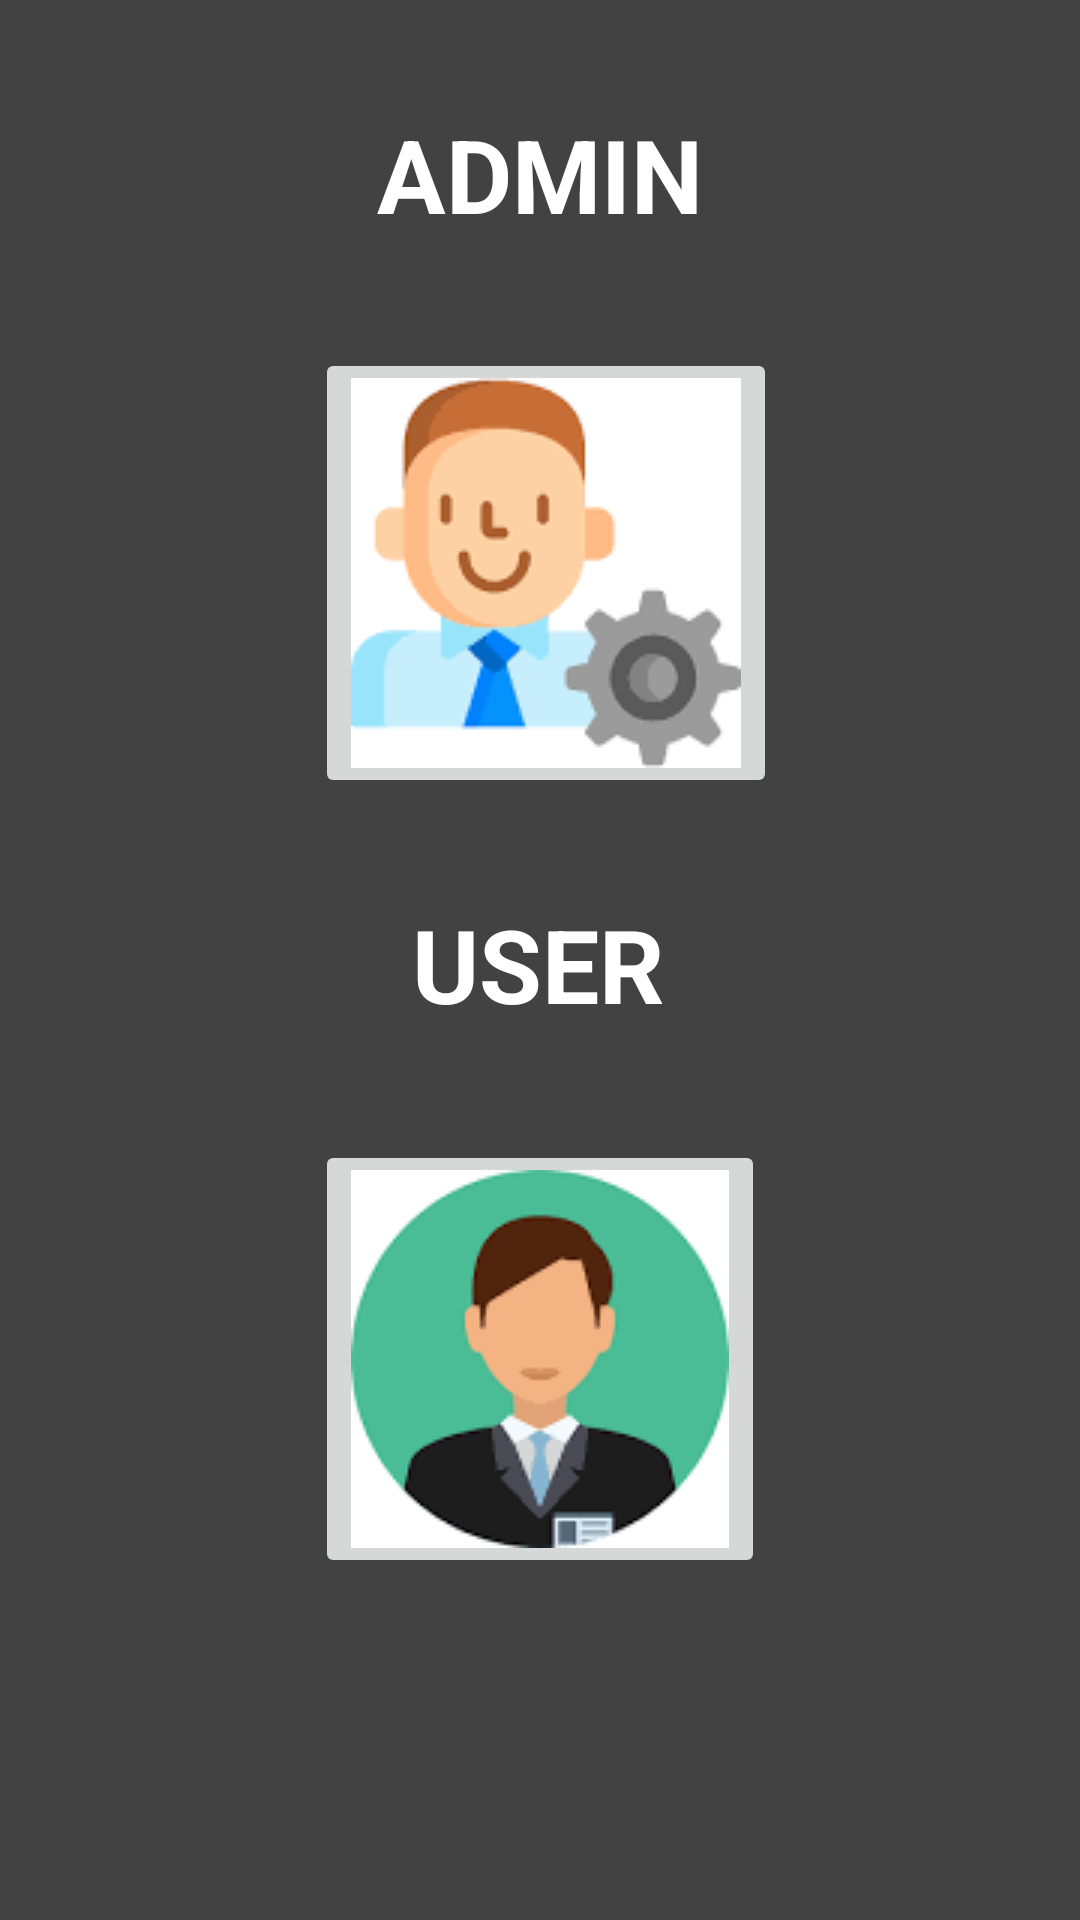

Reconstruct the res/layout file that produces this screen, plus the resources it refers to.
<!-- AndroidManifest.xml: application theme Theme.RDECquiz -->
<!-- res/layout/activity_main.xml -->
<?xml version="1.0" encoding="utf-8"?>
<androidx.constraintlayout.widget.ConstraintLayout xmlns:android="http://schemas.android.com/apk/res/android"
    xmlns:app="http://schemas.android.com/apk/res-auto"
    xmlns:tools="http://schemas.android.com/tools"
    android:layout_width="match_parent"
    android:layout_height="match_parent"
    android:background="@color/cardview_dark_background"
    tools:context=".MainActivity"

    >

    <TextView
        android:layout_width="match_parent"
        android:layout_height="wrap_content"
        app:layout_constraintBottom_toTopOf="@+id/imageButton3"
        app:layout_constraintTop_toTopOf="parent"
        android:text="ADMIN"
        android:textColor="@color/white"
        android:textStyle="bold"
        android:textAlignment="center"
        android:textSize="34dp"/>

    <ImageButton
        android:id="@+id/imageButton3"
        android:layout_width="wrap_content"
        android:layout_height="wrap_content"
        android:layout_marginTop="116dp"
        android:onClick="Admin"
        app:layout_constraintEnd_toEndOf="parent"
        app:layout_constraintHorizontal_bias="0.509"
        app:layout_constraintStart_toStartOf="parent"
        app:layout_constraintTop_toTopOf="parent"
        app:srcCompat="@drawable/admin" />



    <ImageButton
        android:id="@+id/imageButton5"
        android:layout_width="wrap_content"
        android:layout_height="wrap_content"
        android:onClick="Login"
        app:layout_constraintBottom_toBottomOf="parent"
        app:layout_constraintEnd_toEndOf="parent"
        app:layout_constraintHorizontal_bias="0.5"
        app:layout_constraintStart_toStartOf="parent"
        app:layout_constraintTop_toBottomOf="@+id/imageButton3"
        app:srcCompat="@drawable/user" />

    <TextView
        android:id="@+id/textView6"
        android:layout_width="wrap_content"
        android:layout_height="wrap_content"
        android:layout_marginBottom="36dp"
        android:text="USER"
        android:textAlignment="center"
        android:textColor="@color/white"
        android:textSize="34dp"
        android:textStyle="bold"
        app:layout_constraintBottom_toTopOf="@+id/imageButton5"
        app:layout_constraintEnd_toEndOf="parent"
        app:layout_constraintHorizontal_bias="0.498"
        app:layout_constraintStart_toStartOf="parent" />

</androidx.constraintlayout.widget.ConstraintLayout>
<!-- resources referenced by this layout -->
<resources>
  <!-- drawable admin: png bitmap (drawable, 2521 bytes) -->
  <!-- drawable user: png bitmap (drawable, 2702 bytes) -->
  <style name="Theme.RDECquiz" parent="Theme.MaterialComponents.DayNight.DarkActionBar">
          
          <item name="colorPrimary">@color/purple_500</item>
          <item name="colorPrimaryVariant">@color/purple_700</item>
          <item name="colorOnPrimary">@color/white</item>
          
          <item name="colorSecondary">@color/teal_200</item>
          <item name="colorSecondaryVariant">@color/teal_700</item>
          <item name="colorOnSecondary">@color/black</item>
          
          <item name="android:statusBarColor" tools:targetApi="l">?attr/colorPrimaryVariant</item>
          
      </style>
  <!-- not gathered from this repository: default colours our renderer supplied (Android Studio template values) -->
  <color name="purple_500">#FF6200EE</color>
  <color name="purple_700">#FF3700B3</color>
  <color name="teal_200">#FF03DAC5</color>
  <color name="teal_700">#FF018786</color>
  <color name="black">#FF000000</color>
  <color name="white">#FFFFFFFF</color>
</resources>
